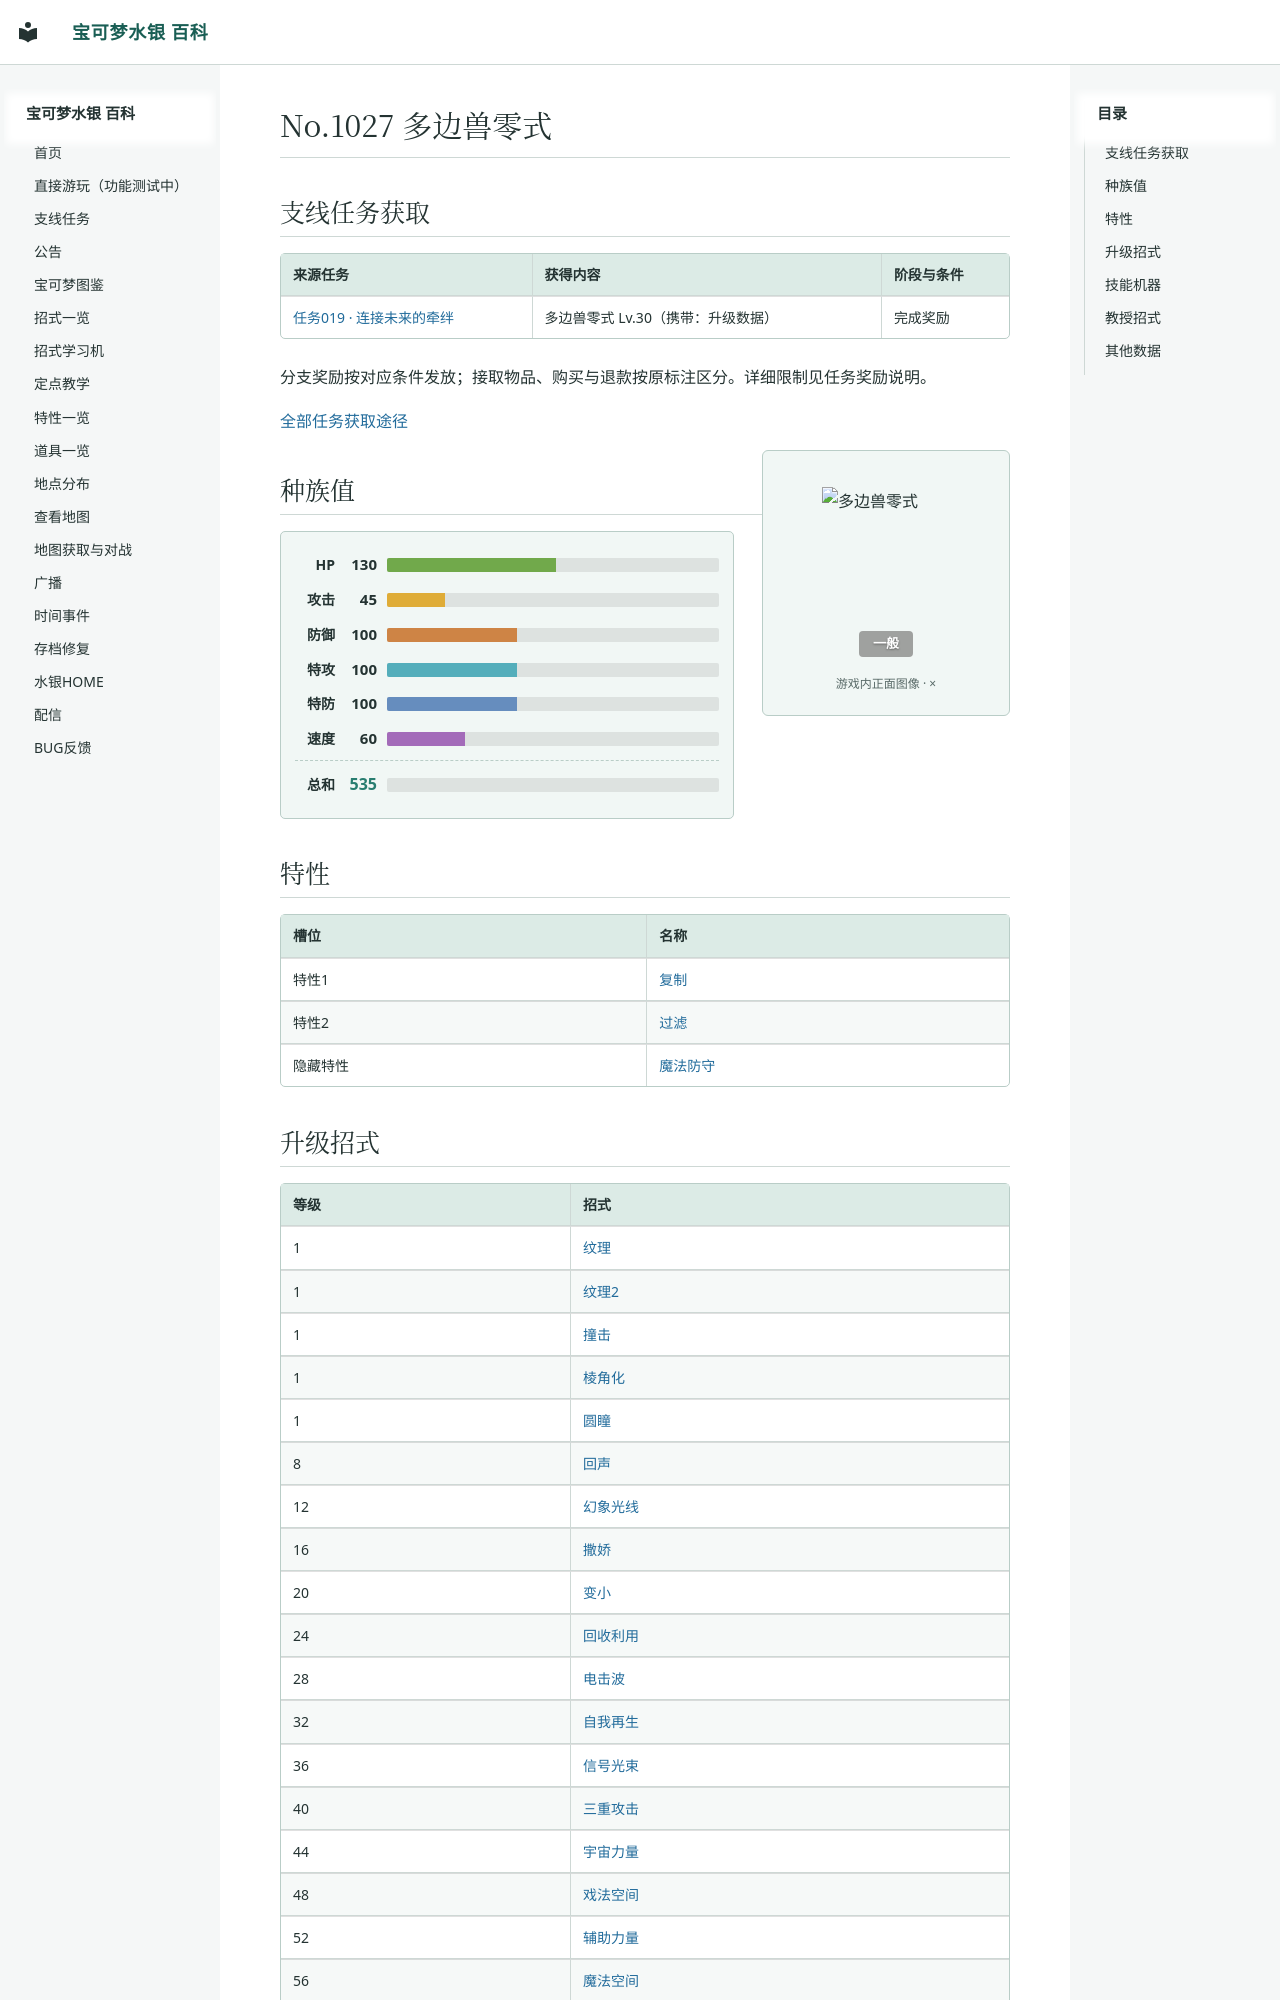

repository: Sum-Light/azoth-wiki · page: pokemon/0275_多边兽零式/index.html · generator: mkdocs

# No.1027 多边兽零式

<!-- sidequest-acquisition:start -->

## 支线任务获取 {#sidequest-acquisition}

| 来源任务 | 获得内容 | 阶段与条件 |
|---|---|---|
| [任务019 · 连接未来的牵绊](../sidequests/019.md#rewards) | 多边兽零式 Lv.30（携带：升级数据） | 完成奖励 |

分支奖励按对应条件发放；接取物品、购买与退款按原标注区分。详细限制见任务奖励说明。

[全部任务获取途径](../sidequests/rewards.md#pokemon-275)

<!-- sidequest-acquisition:end -->

<div class="pk-head">
<img class="pk-sprite" width="128" height="128" style="image-rendering:pixelated" src="../sprites/0275.png?v=b70a3b87" alt="多边兽零式">
<div class="pk-head-types">
<span class="pk-type" style="background:#9FA19F">一般</span>
</div>
</div>

## 种族值

<div class="pk-stats">
<div class="pk-stat"><span class="pk-stat-name">HP</span><span class="pk-stat-val">130</span><span class="pk-bar pk-bar-hp"><i style="width:51.0%"></i></span></div>
<div class="pk-stat"><span class="pk-stat-name">攻击</span><span class="pk-stat-val">45</span><span class="pk-bar pk-bar-atk"><i style="width:17.6%"></i></span></div>
<div class="pk-stat"><span class="pk-stat-name">防御</span><span class="pk-stat-val">100</span><span class="pk-bar pk-bar-def"><i style="width:39.2%"></i></span></div>
<div class="pk-stat"><span class="pk-stat-name">特攻</span><span class="pk-stat-val">100</span><span class="pk-bar pk-bar-spa"><i style="width:39.2%"></i></span></div>
<div class="pk-stat"><span class="pk-stat-name">特防</span><span class="pk-stat-val">100</span><span class="pk-bar pk-bar-spd"><i style="width:39.2%"></i></span></div>
<div class="pk-stat"><span class="pk-stat-name">速度</span><span class="pk-stat-val">60</span><span class="pk-bar pk-bar-spe"><i style="width:23.5%"></i></span></div>
<div class="pk-stat pk-stat-total"><span class="pk-stat-name">总和</span><span class="pk-stat-val">535</span><span class="pk-bar"></span></div>
</div>

## 特性

| 槽位 | 名称 |
|---|---|
| 特性1 | [复制](../abilities/0036_复制.md) |
| 特性2 | [过滤](../abilities/0101_过滤.md) |
| 隐藏特性 | [魔法防守](../abilities/0115_魔法防守.md) |
